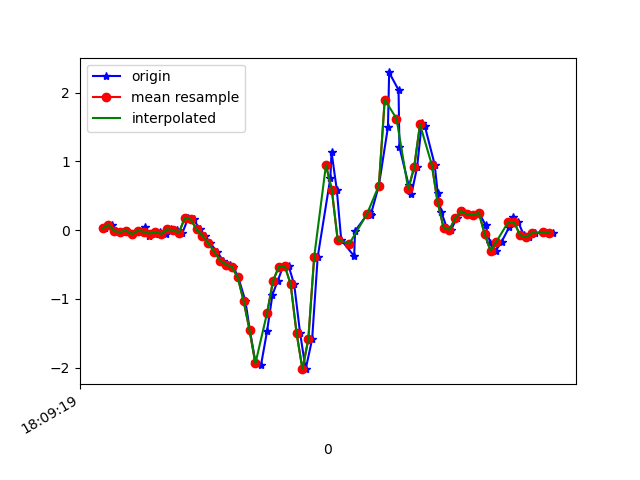

Values plotted in this chart, from the file beside it:
1617818959167, 514602785751008, 0.025126219, -0.21922275, -0.057324313
1617818959193, 514602804775984, 0.0801, 0.2695, -0.07199
1617818959207, 514602823800960, -0.01275, -0.09338, -0.01823
1617818959223, 514602842825936, -0.02741, 0.05933, -0.07321
1617818959242, 514602861875712, -0.006639, 0.1449, -0.0109
1617818959260, 514602880898816, -0.05795, -0.2534, -0.01823
1617818959283, 514602899923632, -0.00786, 0.2658, -0.1099
1617818959304, 514602918948432, 0.04101, 0.1607, -0.04511
1617818959317, 514602937973232, -0.08727, -0.284, -0.04999
1617818959337, 514602957022832, -0.05062, 0.2377, -0.09031
1617818959356, 514602976047472, -0.02252, 0.1253, -0.01334
1617818959376, 514602995072272, -0.05673, -0.2375, -0.04755
1617818959394, 514603014121872, 0.01291, 0.3868, -0.08054
1617818959413, 514603033146672, 6.916197E-4, 0.06178, 0.009871
1617818959432, 514603052171440, -0.03718, -0.1911, -0.03289
1617818959452, 514603071196240, 0.1827, 0.1681, -0.08054
1617818959470, 514603090208272, 0.1559, -0.08728, -0.04144
1617818959491, 514603109257232, 0.01047, -0.2656, -0.03411
1617818959508, 514603128281360, -0.08116, -0.3622, -0.03411
1617818959527, 514603147305488, -0.1936, -0.3927, 0.006206
1617818959549, 514603166329584, -0.3133, -0.3463, 0.08317
1617818959570, 514603185365296, -0.4416, -0.3328, 0.1882
1617818959592, 514603204388848, -0.5027, -0.1899, 0.2823
1617818959605, 514603223412400, -0.5344, 0.07277, 0.4375
1617818959622, 514603242460784, -0.6884, 0.3489, 0.7148
1617818959646, 514603261484272, -1.032, 0.6775, 1.029
1617818959661, 514603280499952, -1.453, 1.192, 1.327
1617818959680, 514603299548016, -1.915, 1.938, 1.452
1617818959699, 514603318571248, -1.965, 2.84, 1.536
1617818959720, 514603337594480, -1.462, 3.634, 1.66
1617818959738, 514603356642544, -0.9388, 4.112, 1.823
1617818959756, 514603375665840, -0.7372, 4.24, 1.786
1617818959774, 514603394696688, -0.5308, 4.742, 1.656
1617818959793, 514603413719344, -0.521, 5.337, 1.75
1617818959812, 514603432742064, -0.7898, 5.415, 1.952
1617818959832, 514603451789616, -1.495, 5.205, 2.29
1617818959851, 514603470812272, -2.022, 3.93, 1.946
1617818959873, 514603489817904, -1.588, 2.68, 1.392
1617818959892, 514603508864880, -0.389, 2.141, 0.986
1617818959935, 514603527887152, 0.7594, 1.788, 0.4729
1617818959939, 514603546909296, 1.137, 1.215, 0.09539
1617818959957, 514603565931504, 0.5847, 0.6006, -0.1477
1617818959972, 514603584960624, -0.1435, -0.04452, -0.4104
1617818960016, 514603603982448, -0.378, -0.7983, -0.6315
1617818960019, 514603623004144, -0.01153, -1.437, -0.8795
1617818960068, 514603642050672, 0.2707, -2.042, -1.076
1617818960070, 514603661072368, 0.2304, -2.605, -1.256
1617818960072, 514603680094128, 0.2157, -3.166, -1.377
1617818960100, 514603699137456, 0.6494, -3.721, -1.538
1617818960131, 514603718159152, 1.502, -4.213, -1.594
1617818960135, 514603737180720, 2.295, -4.439, -1.541
1617818960167, 514603756227248, 2.04, -4.565, -1.451
1617818960170, 514603775248944, 1.209, -4.471, -1.349
1617818960201, 514603794279728, 0.6616, -4.142, -1.329
1617818960211, 514603813326384, 0.5285, -3.65, -1.336
1617818960230, 514603832348080, 0.9133, -3.157, -1.261
1617818960246, 514603851370032, 1.555, -2.617, -1.142
1617818960256, 514603870416688, 1.521, -2.312, -1.042
1617818960290, 514603889432368, 0.9536, -2.088, -0.9296
1617818960300, 514603908453936, 0.5468, -1.712, -0.7671
1617818960312, 514603927475760, 0.2683, -1.292, -0.5839
... 20 more rows
